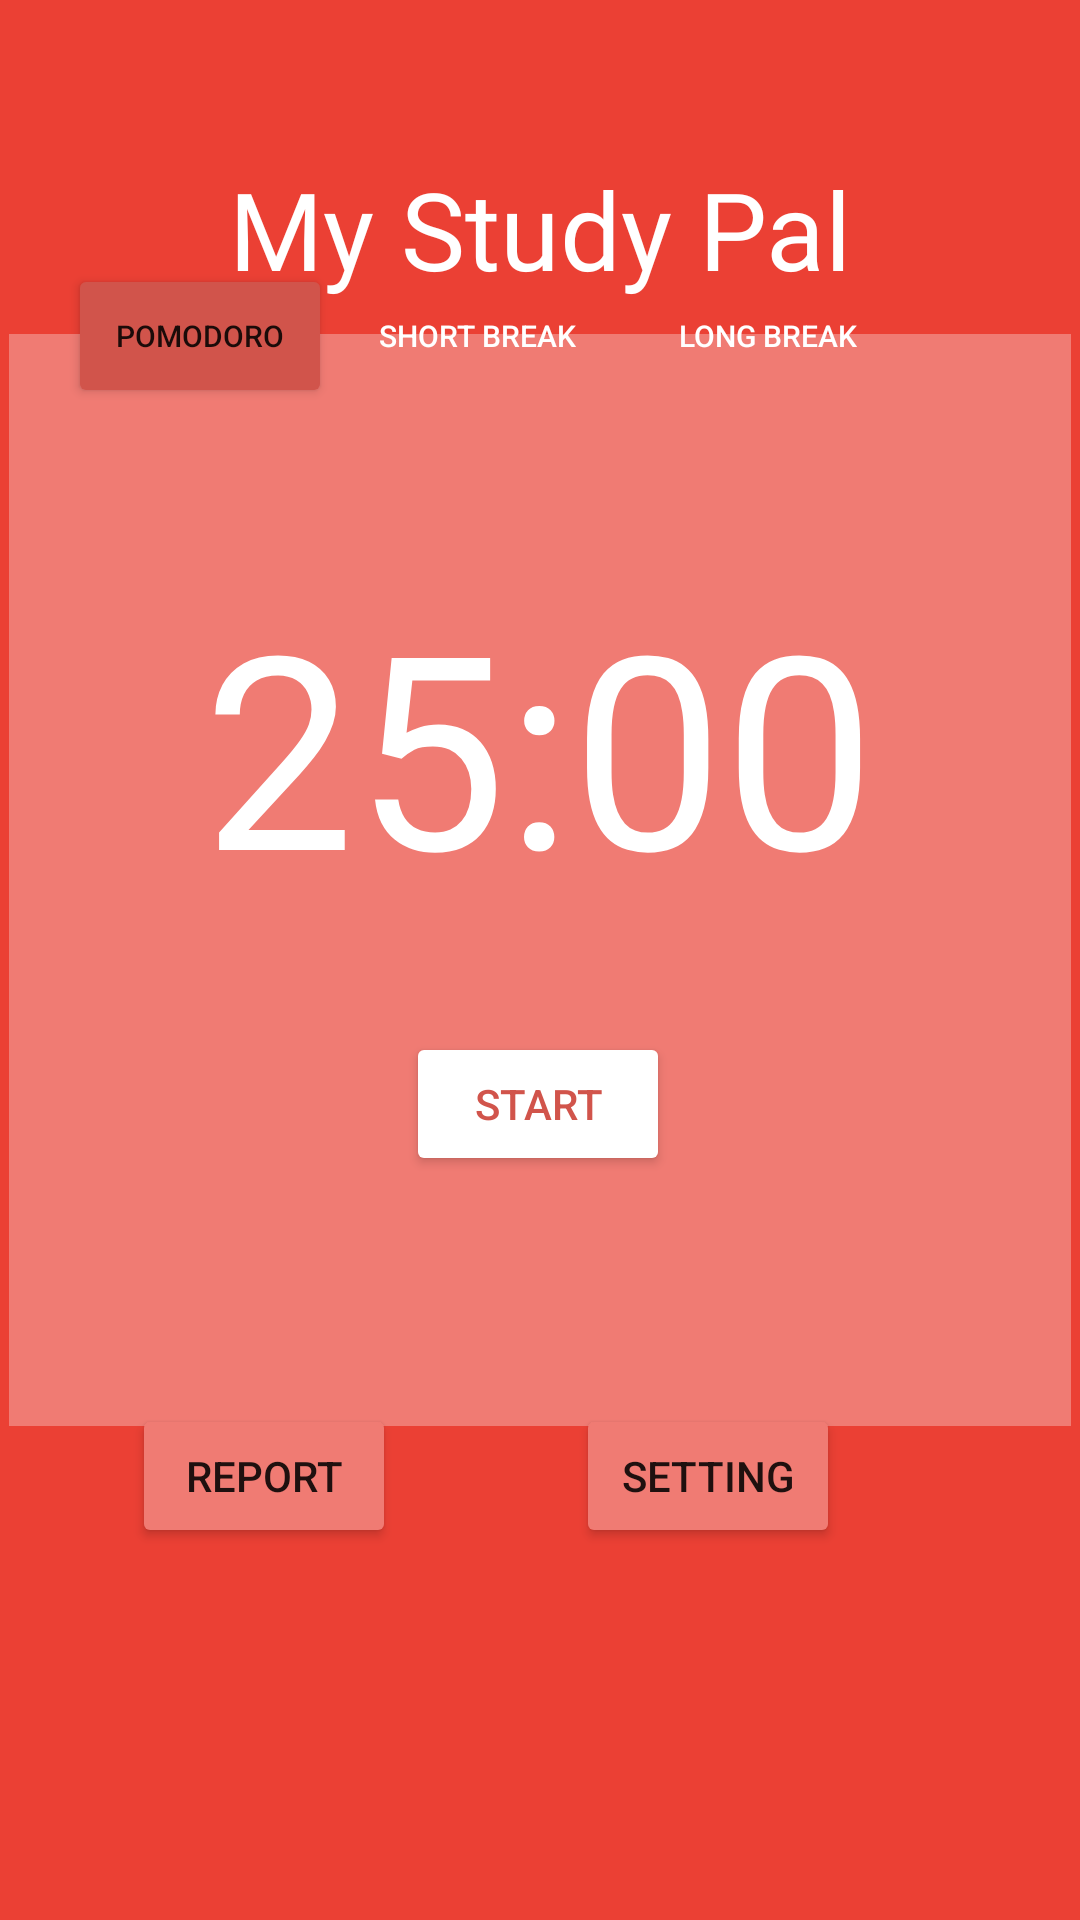

Here is an Android app screen rendered from its layout file. Give the layout XML and the strings, colors and styles it references.
<!-- AndroidManifest.xml: application theme Theme.MyStudyPal -->
<!-- res/layout/activity_main.xml -->
<?xml version="1.0" encoding="utf-8"?>
<androidx.constraintlayout.widget.ConstraintLayout xmlns:android="http://schemas.android.com/apk/res/android"
    xmlns:app="http://schemas.android.com/apk/res-auto"
    xmlns:tools="http://schemas.android.com/tools"
    android:layout_width="match_parent"
    android:layout_height="match_parent"
    android:background="@color/background_red"
    tools:context=".MainActivity">

    <TextView
        android:id="@+id/app_title"
        android:layout_width="wrap_content"
        android:layout_height="wrap_content"
        android:layout_marginTop="52dp"
        android:text="My Study Pal"
        android:fontFamily="@font/rowdies"
        android:textColor="@color/white"
        android:textSize="36sp"
        app:layout_constraintEnd_toEndOf="parent"
        app:layout_constraintStart_toStartOf="parent"
        app:layout_constraintTop_toTopOf="parent" />


    <Button
        android:id="@+id/start_btn"
        android:layout_width="wrap_content"
        android:layout_height="wrap_content"
        android:layout_marginBottom="76dp"
        android:text="START"
        android:textColor="@color/dark_red"
        android:backgroundTint="@color/white"
        app:layout_constraintBottom_toTopOf="@+id/report_btn"
        app:layout_constraintEnd_toEndOf="parent"
        app:layout_constraintHorizontal_bias="0.498"
        app:layout_constraintStart_toStartOf="parent" />

    <Button
        android:id="@+id/report_btn"
        android:layout_width="wrap_content"
        android:layout_height="wrap_content"
        android:layout_marginEnd="60dp"
        android:layout_marginBottom="124dp"
        android:text="Report"
        android:backgroundTint="@color/light_red"
        app:layout_constraintBottom_toBottomOf="parent"
        app:layout_constraintEnd_toStartOf="@+id/settings_btn"
        app:layout_constraintHorizontal_bias="1.0"
        app:layout_constraintStart_toStartOf="parent" />

    <Button
        android:id="@+id/settings_btn"
        android:layout_width="wrap_content"
        android:layout_height="wrap_content"
        android:layout_marginEnd="80dp"
        android:layout_marginBottom="124dp"
        android:text="Setting"
        android:backgroundTint="@color/light_red"
        app:layout_constraintBottom_toBottomOf="parent"
        app:layout_constraintEnd_toEndOf="parent" />

    <Button
        android:id="@+id/pomodoro_btn"
        android:layout_width="wrap_content"
        android:layout_height="wrap_content"
        android:layout_marginBottom="40dp"
        android:text="Pomodoro"
        android:textSize="10sp"
        android:backgroundTint="@color/dark_red"
        app:layout_constraintBottom_toTopOf="@+id/timer"
        app:layout_constraintEnd_toStartOf="@+id/shortbrk_btn"
        app:layout_constraintHorizontal_bias="0.867"
        app:layout_constraintStart_toStartOf="parent" />

    <FrameLayout
        android:layout_width="354dp"
        android:layout_height="364dp"
        android:background="@color/light_red"
        app:layout_constraintBottom_toBottomOf="parent"
        app:layout_constraintEnd_toEndOf="parent"
        app:layout_constraintHorizontal_bias="0.491"
        app:layout_constraintStart_toStartOf="parent"
        app:layout_constraintTop_toTopOf="parent"
        app:layout_constraintVertical_bias="0.403"></FrameLayout>

    <TextView
        android:id="@+id/timer"
        android:layout_width="242dp"
        android:layout_height="144dp"
        android:layout_marginBottom="24dp"
        android:text="25:00"
        android:textColor="@color/white"
        android:textSize="90sp"
        android:gravity="center"
        app:layout_constraintBottom_toTopOf="@+id/start_btn"
        app:layout_constraintEnd_toEndOf="parent"
        app:layout_constraintHorizontal_bias="0.497"
        app:layout_constraintStart_toStartOf="parent" />

    <Button
        android:id="@+id/shortbrk_btn"
        android:layout_width="wrap_content"
        android:layout_height="wrap_content"
        android:layout_marginEnd="8dp"
        android:layout_marginBottom="40dp"
        android:text="Short Break"
        android:textSize="10sp"
        android:textColor="@color/white"
        style="?android:attr/borderlessButtonStyle"
        android:backgroundTint="@color/light_red"
        app:layout_constraintBottom_toTopOf="@+id/timer"
        app:layout_constraintEnd_toStartOf="@+id/longbrk_btn" />

    <Button
        android:id="@+id/longbrk_btn"
        style="?android:attr/borderlessButtonStyle"
        android:layout_width="wrap_content"
        android:layout_height="wrap_content"
        android:layout_marginEnd="60dp"
        android:layout_marginBottom="40dp"
        android:text="Long Break"
        android:textColor="@color/white"
        android:textSize="10sp"
        app:layout_constraintBottom_toTopOf="@+id/timer"
        app:layout_constraintEnd_toEndOf="parent" />

</androidx.constraintlayout.widget.ConstraintLayout>
<!-- resources referenced by this layout -->
<resources>
  <color name="background_red">#EB4034</color>
  <color name="dark_red">#D1544B</color>
  <color name="light_red">#F07B73</color>
  <color name="white">#FFFFFFFF</color>
  <style name="Theme.MyStudyPal" parent="Theme.MaterialComponents.DayNight.DarkActionBar">
          
          <item name="colorPrimary">@color/purple_500</item>
          <item name="colorPrimaryVariant">@color/purple_700</item>
          <item name="colorOnPrimary">@color/white</item>
          
          <item name="colorSecondary">@color/teal_200</item>
          <item name="colorSecondaryVariant">@color/teal_700</item>
          <item name="colorOnSecondary">@color/black</item>
          
          <item name="android:statusBarColor" tools:targetApi="l">?attr/colorPrimaryVariant</item>
          
      </style>
  <color name="purple_500">#FF6200EE</color>
  <color name="purple_700">#FF3700B3</color>
  <color name="teal_200">#FF03DAC5</color>
  <color name="teal_700">#FF018786</color>
  <color name="black">#FF000000</color>
</resources>
